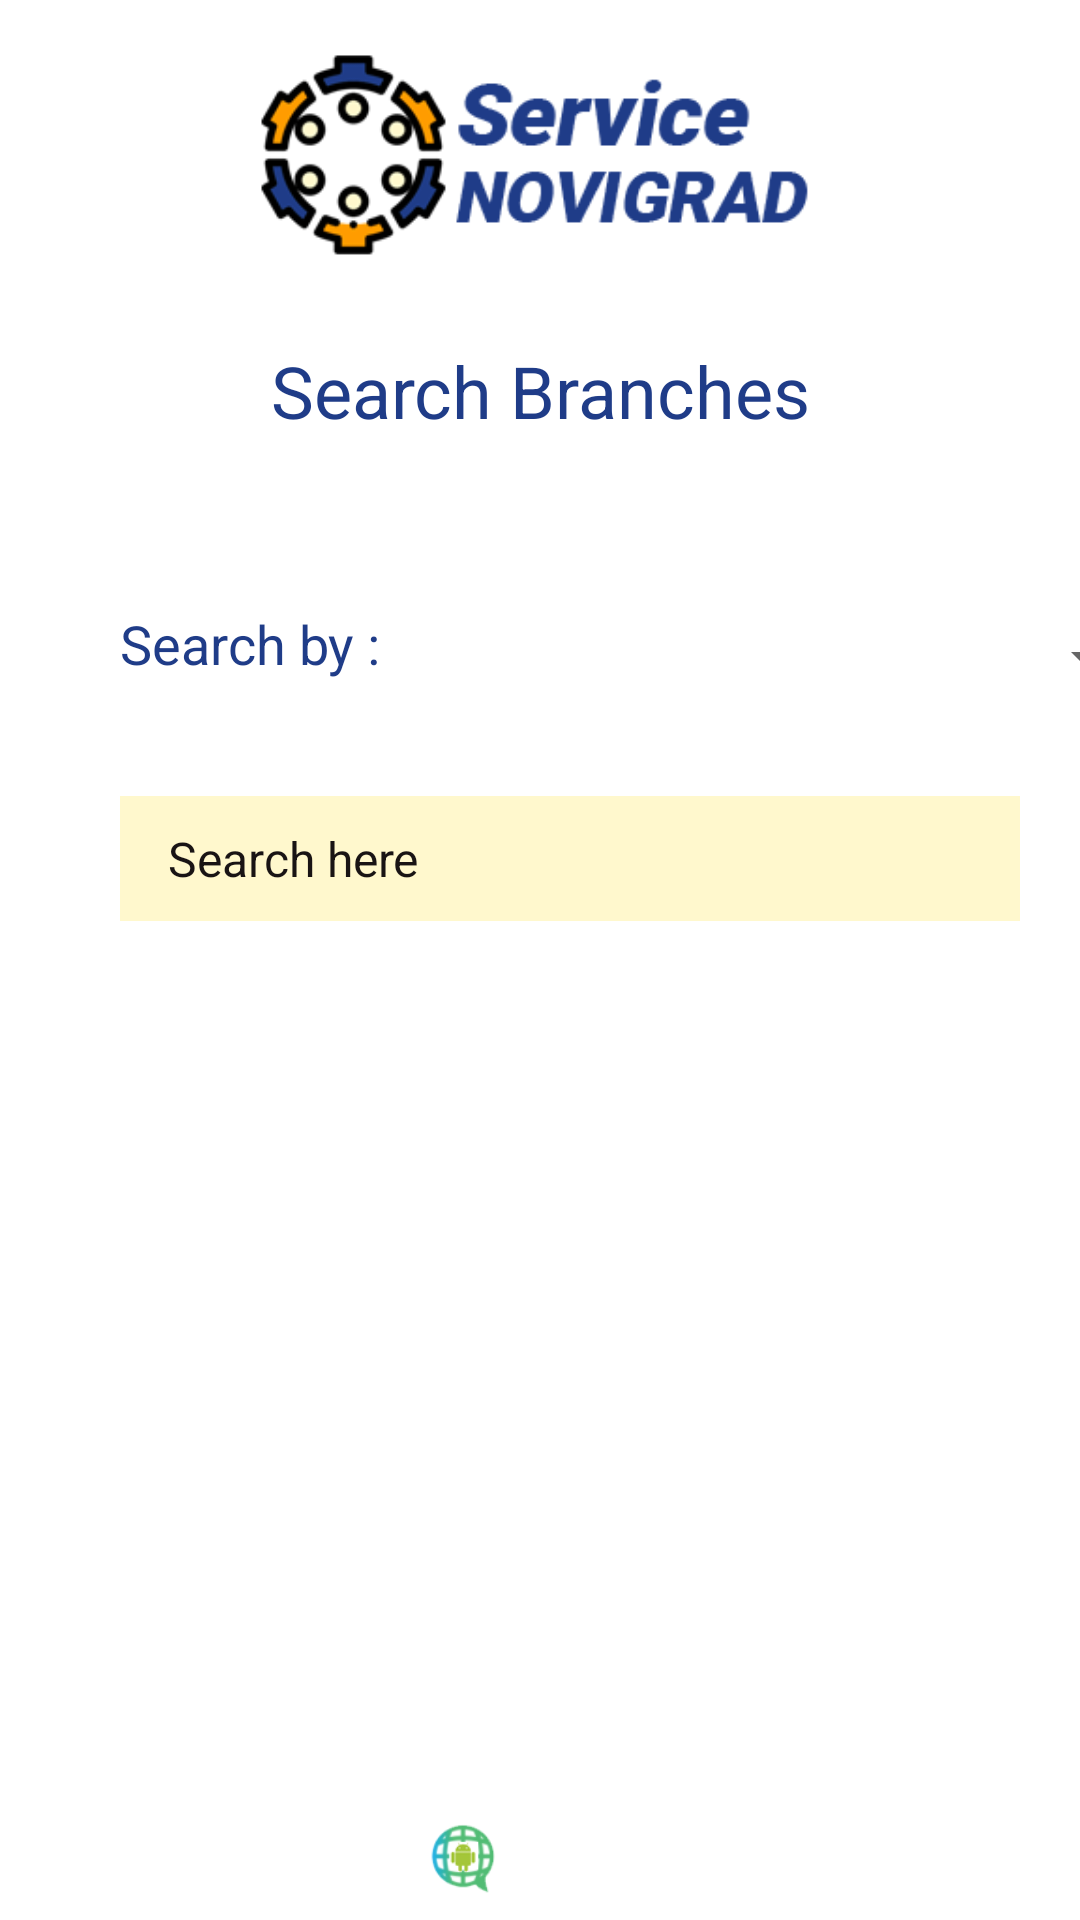

Android layout source for this screen:
<!-- AndroidManifest.xml: application theme AppTheme -->
<!-- res/layout/activity_search.xml -->
<?xml version="1.0" encoding="utf-8"?>
<androidx.constraintlayout.widget.ConstraintLayout xmlns:android="http://schemas.android.com/apk/res/android"
    xmlns:app="http://schemas.android.com/apk/res-auto"
    xmlns:tools="http://schemas.android.com/tools"
    android:layout_width="match_parent"
    android:layout_height="match_parent"
    android:background="@drawable/bg1"
    tools:context=".ManageSearch">


    <ImageView
        android:id="@+id/glbmmenutest9"
        android:layout_width="80dp"
        android:layout_height="26dp"
        android:layout_marginBottom="8dp"
        app:layout_constraintBottom_toBottomOf="parent"
        app:layout_constraintEnd_toEndOf="parent"
        app:layout_constraintHorizontal_bias="0.498"
        app:layout_constraintStart_toStartOf="parent"
        app:srcCompat="@drawable/glbmlogo" />

    <View
        android:id="@+id/viewSchedule"
        android:layout_width="0dp"
        android:layout_height="206dp"
        android:layout_below="@+id/textView17"
        android:layout_alignBottom="@+id/listViewServicesBranch"
        android:layout_alignParentStart="true"
        android:layout_alignParentEnd="true"
        android:layout_centerHorizontal="true"
        android:layout_marginStart="16dp"
        android:layout_marginTop="24dp"
        android:layout_marginEnd="16dp"
        android:background="@drawable/roundedlayout2"
        app:layout_constraintEnd_toEndOf="parent"
        app:layout_constraintHorizontal_bias="1.0"
        app:layout_constraintStart_toStartOf="parent"
        app:layout_constraintTop_toBottomOf="@+id/heading_label" />

    <ImageView
        android:id="@+id/imageLogo8"
        android:layout_width="200dp"
        android:layout_height="70dp"
        android:layout_alignParentStart="true"
        android:layout_alignParentTop="true"
        android:layout_alignParentEnd="true"
        android:layout_marginTop="16dp"
        app:layout_constraintEnd_toEndOf="parent"
        app:layout_constraintStart_toStartOf="parent"
        app:layout_constraintTop_toTopOf="parent"
        app:srcCompat="@drawable/logo" />

    <TextView
        android:id="@+id/heading_label"
        android:layout_width="wrap_content"
        android:layout_height="wrap_content"

        android:layout_marginTop="28dp"
        android:text="Search Branches"
        android:textColor="@color/NovigradBlue"
        android:textSize="24sp"
        app:layout_constraintEnd_toEndOf="parent"
        app:layout_constraintStart_toStartOf="parent"
        app:layout_constraintTop_toBottomOf="@+id/imageLogo8" />

    <Spinner
        android:id="@+id/spinnerTypeOfSearch"
        android:layout_width="230dp"
        android:layout_height="34dp"
        app:layout_constraintStart_toEndOf="@+id/heading_label2"
        app:layout_constraintTop_toTopOf="@+id/heading_label2" />

    <TextView
        android:id="@+id/heading_label2"
        android:layout_width="116dp"
        android:layout_height="35dp"

        android:layout_marginStart="24dp"
        android:layout_marginTop="32dp"
        android:text="Search by :"
        android:textColor="@color/NovigradBlue"
        android:textSize="18sp"
        app:layout_constraintStart_toStartOf="@+id/viewSchedule"
        app:layout_constraintTop_toTopOf="@+id/viewSchedule" />

    <EditText
        android:id="@+id/editTextSearch_field"
        android:layout_width="300dp"
        android:layout_height="wrap_content"
        android:layout_marginTop="28dp"
        android:background="@color/NovigradYellow"
        android:ems="10"
        android:hint="Search here"
        android:inputType="textPersonName"
        android:paddingLeft="16dp"
        android:paddingTop="10dp"
        android:paddingRight="16dp"
        android:paddingBottom="10dp"
        android:textColor="#050505"
        android:textColorHint="#191414"
        android:textSize="16sp"
        app:layout_constraintStart_toStartOf="@+id/heading_label2"
        app:layout_constraintTop_toBottomOf="@+id/heading_label2" />

    <ImageView
        android:id="@+id/imageViewbtnSearch"
        android:layout_width="41dp"
        android:layout_height="33dp"
        android:src="@drawable/search_button"
        app:layout_constraintStart_toEndOf="@+id/editTextSearch_field"
        app:layout_constraintTop_toTopOf="@+id/editTextSearch_field" />

</androidx.constraintlayout.widget.ConstraintLayout>
<!-- resources referenced by this layout -->
<resources>
  <color name="NovigradBlue">#1f3c88</color>
  <color name="NovigradYellow">#fff8cd</color>
  <!-- drawable glbmlogo: png bitmap (drawable, 31156 bytes) -->
  <!-- drawable logo: png bitmap (drawable, 33054 bytes) -->
  <!-- drawable roundedlayout2 (drawable) -->
  <?xml version="1.0" encoding="utf-8"?>
  <shape xmlns:android="http://schemas.android.com/apk/res/android"
      android:shape="rectangle">
      <solid android:color="#CDFFFFFF" />
      <corners
          android:bottomLeftRadius="30dp"
          android:bottomRightRadius="30dp"
          android:topLeftRadius="30dp"
          android:topRightRadius="30dp" />
  </shape>
</resources>
